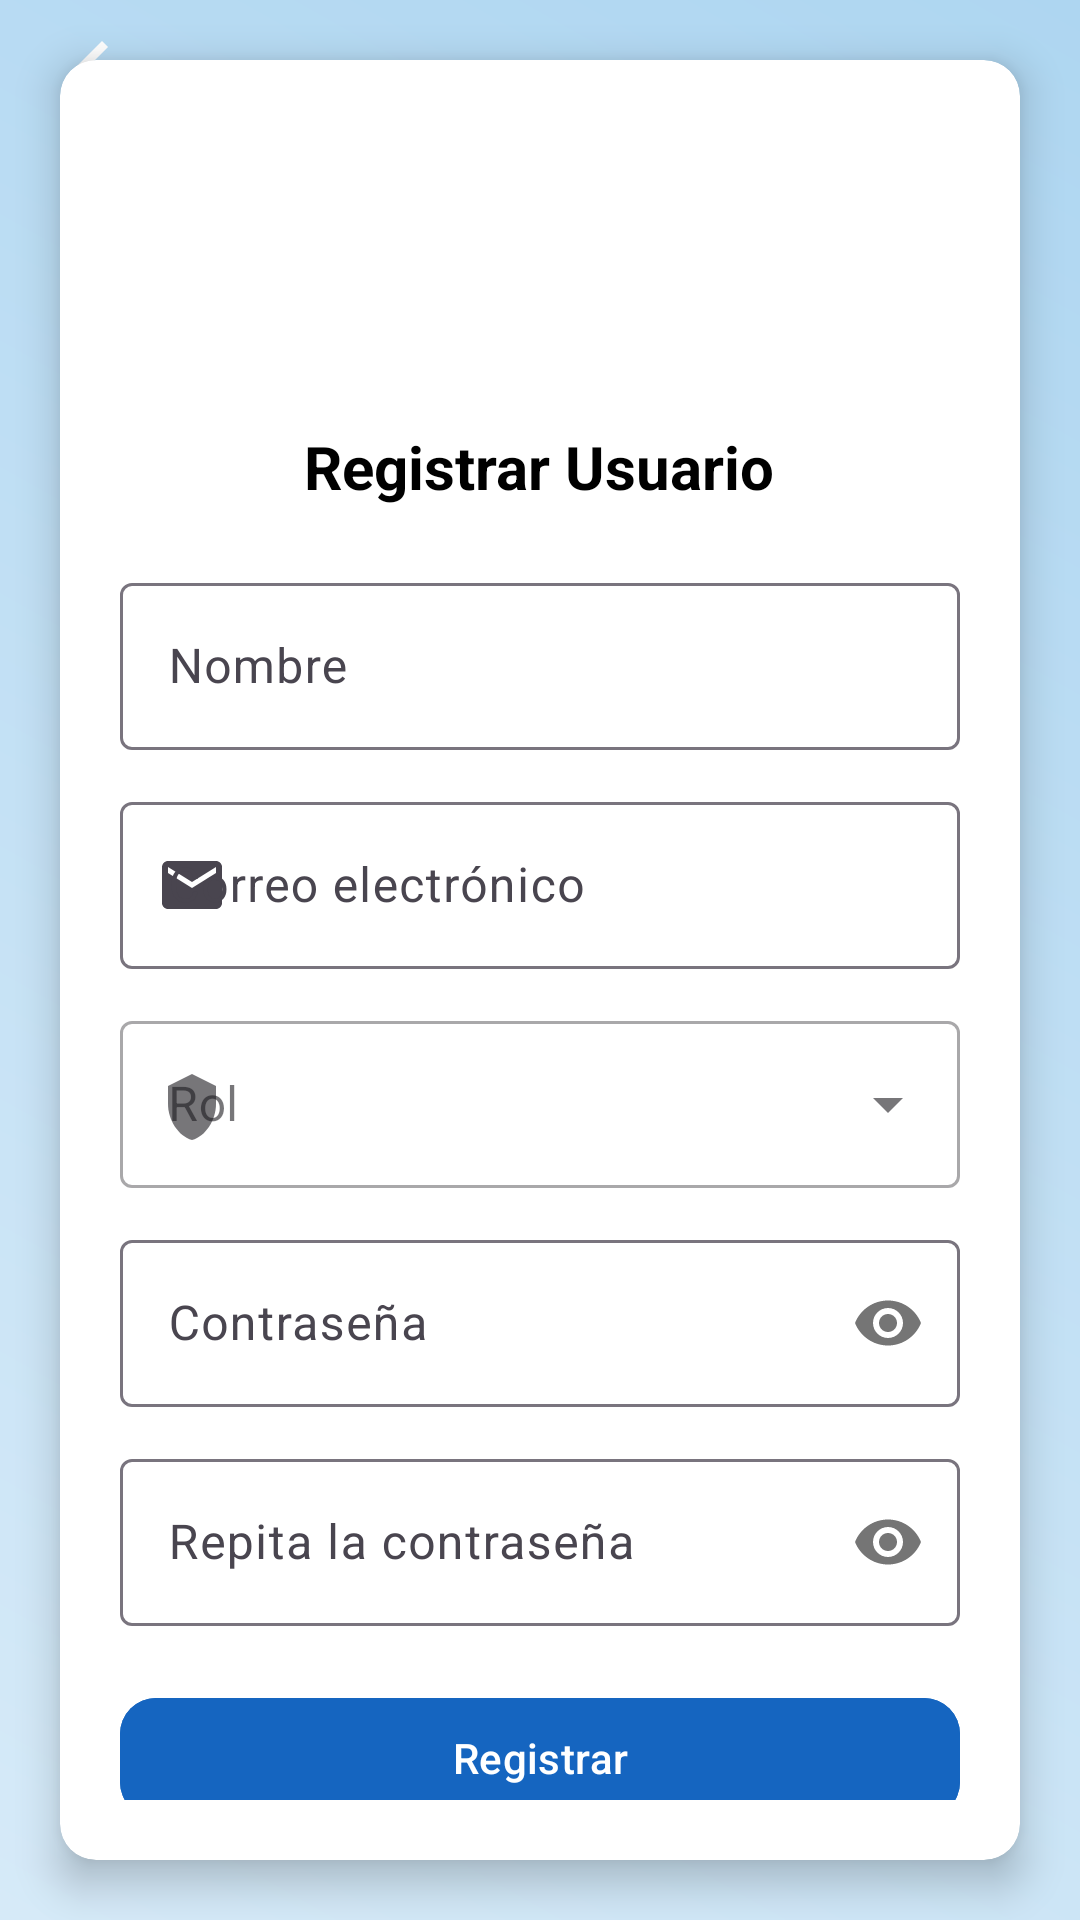

Reconstruct the res/layout file that produces this screen, plus the resources it refers to.
<!-- AndroidManifest.xml: application theme Theme.Fianzas -->
<!-- res/layout/activity_registrar_usuario.xml -->
<?xml version="1.0" encoding="utf-8"?>
<RelativeLayout xmlns:android="http://schemas.android.com/apk/res/android"
    xmlns:app="http://schemas.android.com/apk/res-auto"
    xmlns:tools="http://schemas.android.com/tools"
    android:id="@+id/main"
    android:layout_width="match_parent"
    android:layout_height="match_parent"
    android:background="@drawable/fondo_gradiente_moderno"
    tools:context=".Administrador.RegistrarUsuario">

    
    <androidx.cardview.widget.CardView
        android:id="@+id/formCard"
        android:layout_width="match_parent"
        android:layout_height="wrap_content"
        android:layout_centerInParent="true"
        android:layout_margin="20dp"
        app:cardCornerRadius="12dp"
        app:cardElevation="8dp"
        android:background="@android:color/white">

        <ScrollView
            android:layout_width="match_parent"
            android:layout_height="wrap_content"
            android:padding="20dp">

            <LinearLayout
                android:layout_width="match_parent"
                android:layout_height="wrap_content"
                android:gravity="center_horizontal"
                android:orientation="vertical">

                
                <ImageView
                    android:id="@+id/imgEmpresa"
                    android:layout_width="80dp"
                    android:layout_height="80dp"
                    android:layout_marginTop="10dp"
                    android:src="@drawable/ic_person" />

                
                <TextView
                    android:id="@+id/toolbarTituloR"
                    android:layout_width="wrap_content"
                    android:layout_height="wrap_content"
                    android:layout_marginTop="12dp"
                    android:text="Registrar Usuario"
                    android:textColor="#000000"
                    android:textSize="20sp"
                    android:textStyle="bold" />

                
                <com.google.android.material.textfield.TextInputLayout
                    android:layout_width="match_parent"
                    android:layout_height="wrap_content"
                    android:layout_marginTop="20dp"
                    android:hint="Nombre"
                    app:startIconDrawable="@drawable/ic_person">

                    <EditText
                        android:id="@+id/Et_nombres_admin"
                        android:layout_width="match_parent"
                        android:layout_height="wrap_content"
                        android:inputType="textPersonName|textCapWords"
                        android:textColor="#212121"
                        android:textColorHint="#757575" />
                </com.google.android.material.textfield.TextInputLayout>

                
                <com.google.android.material.textfield.TextInputLayout
                    android:layout_width="match_parent"
                    android:layout_height="wrap_content"
                    android:layout_marginTop="12dp"
                    android:hint="Correo electrónico"
                    app:startIconDrawable="@drawable/ic_correo">

                    <EditText
                        android:id="@+id/Et_email_admin"
                        android:layout_width="match_parent"
                        android:layout_height="wrap_content"
                        android:inputType="textEmailAddress"
                        android:textColor="#212121"
                        android:textColorHint="#757575" />
                </com.google.android.material.textfield.TextInputLayout>

                
                <com.google.android.material.textfield.TextInputLayout
                    style="@style/Widget.MaterialComponents.TextInputLayout.OutlinedBox.ExposedDropdownMenu"
                    android:layout_width="match_parent"
                    android:layout_height="wrap_content"
                    android:layout_marginTop="12dp"
                    android:hint="Rol"
                    app:startIconDrawable="@drawable/ic_rol">

                    <AutoCompleteTextView
                        android:id="@+id/autoCompleteTextView"
                        android:layout_width="match_parent"
                        android:layout_height="wrap_content"
                        android:inputType="none"
                        android:textColor="#212121"
                        android:textColorHint="#757575" />
                </com.google.android.material.textfield.TextInputLayout>

                
                <com.google.android.material.textfield.TextInputLayout
                    android:layout_width="match_parent"
                    android:layout_height="wrap_content"
                    android:layout_marginTop="12dp"
                    android:hint="Contraseña"
                    app:passwordToggleEnabled="true"
                    app:startIconDrawable="@drawable/ic_password">

                    <EditText
                        android:id="@+id/Et_password_admin"
                        android:layout_width="match_parent"
                        android:layout_height="wrap_content"
                        android:inputType="textPassword"
                        android:textColor="#212121"
                        android:textColorHint="#757575" />
                </com.google.android.material.textfield.TextInputLayout>

                
                <com.google.android.material.textfield.TextInputLayout
                    android:layout_width="match_parent"
                    android:layout_height="wrap_content"
                    android:layout_marginTop="12dp"
                    android:hint="Repita la contraseña"
                    app:passwordToggleEnabled="true"
                    app:startIconDrawable="@drawable/ic_password">

                    <EditText
                        android:id="@+id/Et_R_password_admin"
                        android:layout_width="match_parent"
                        android:layout_height="wrap_content"
                        android:inputType="textPassword"
                        android:textColor="#212121"
                        android:textColorHint="#757575" />
                </com.google.android.material.textfield.TextInputLayout>

                
                <com.google.android.material.button.MaterialButton
                    android:id="@+id/Btn_registrar_admin"
                    android:layout_width="match_parent"
                    android:layout_height="wrap_content"
                    android:layout_marginTop="20dp"
                    android:backgroundTint="#1565C0"
                    android:text="Registrar"
                    android:textAllCaps="false"
                    android:textColor="@android:color/white"
                    app:cornerRadius="12dp" />

            </LinearLayout>
        </ScrollView>
    </androidx.cardview.widget.CardView>

    
    <ImageView
        android:id="@+id/btnBack"
        android:layout_width="50dp"
        android:layout_height="50dp"
        android:layout_alignParentStart="true"
        android:layout_marginStart="9dp"
        android:layout_marginTop="0dp"
        android:clickable="true"
        android:contentDescription="Regresar"
        android:focusable="true"
        android:padding="8dp"
        android:src="@drawable/ic_flecha_salida" />

</RelativeLayout>
<!-- resources referenced by this layout -->
<resources>
  <!-- drawable fondo_gradiente_moderno (drawable) -->
  <?xml version="1.0" encoding="utf-8"?>
  <shape xmlns:android="http://schemas.android.com/apk/res/android"
      android:shape="rectangle">
  
      <gradient
          android:angle="45"
          android:startColor="@color/gradiente_inicio"
          android:endColor="@color/gradiente_fin"
          android:type="linear" />
  </shape>
  <!-- drawable ic_correo (drawable) -->
  <vector xmlns:android="http://schemas.android.com/apk/res/android"
      android:width="24dp"
      android:height="24dp"
      android:viewportWidth="24"
      android:viewportHeight="24"
      android:tint="#444">
  
      <path
          android:fillColor="@android:color/black"
          android:pathData="M20,4H4c-1.1,0 -1.99,0.9 -1.99,2L2,18c0,1.1 0.9,2 2,2h16c1.1,0 2,-0.9 2,-2V6c0,-1.1 -0.9,-2 -2,-2zm0,4l-8,5 -8,-5V6l8,5 8,-5v2z"/>
  </vector>
  <!-- drawable ic_flecha_salida (drawable) -->
  <?xml version="1.0" encoding="utf-8"?>
  <vector xmlns:android="http://schemas.android.com/apk/res/android"
      android:width="30dp"
      android:height="30dp"
      android:viewportWidth="24"
      android:viewportHeight="24">
      <path
          android:fillColor="#FFFFFF"
          android:pathData="M20,11H7.83l5.59-5.59L12,4l-8,8 8,8 1.41-1.41L7.83,13H20v-2z"/>
  </vector>
  <!-- drawable ic_rol (drawable) -->
  <vector xmlns:android="http://schemas.android.com/apk/res/android"
      android:width="24dp"
      android:height="24dp"
      android:viewportWidth="24"
      android:viewportHeight="24">
  
      
      <path
          android:fillColor="#1976D2"
          android:pathData="M12,2L4,6v6c0,5.25 3.36,10.74 8,12
                            4.64,-1.26 8,-6.75 8,-12V6L12,2z"/>
  
      
      <path
          android:fillColor="#FFFFFF"
          android:pathData="M12,8.5l1.09,2.21 2.44,0.36 -1.77,1.73
                            0.42,2.43L12,13.77l-2.18,1.46 0.42,-2.43
                            -1.77,-1.73 2.44,-0.36L12,8.5z"/>
  </vector>
  <style name="Theme.Fianzas" parent="Base.Theme.Fianzas" />
  <color name="gradiente_inicio">#D6EAF8</color>
  <color name="gradiente_fin">#AED6F1</color>
  <style name="Base.Theme.Fianzas" parent="Theme.Material3.DayNight.NoActionBar">
          
          
      </style>
</resources>
